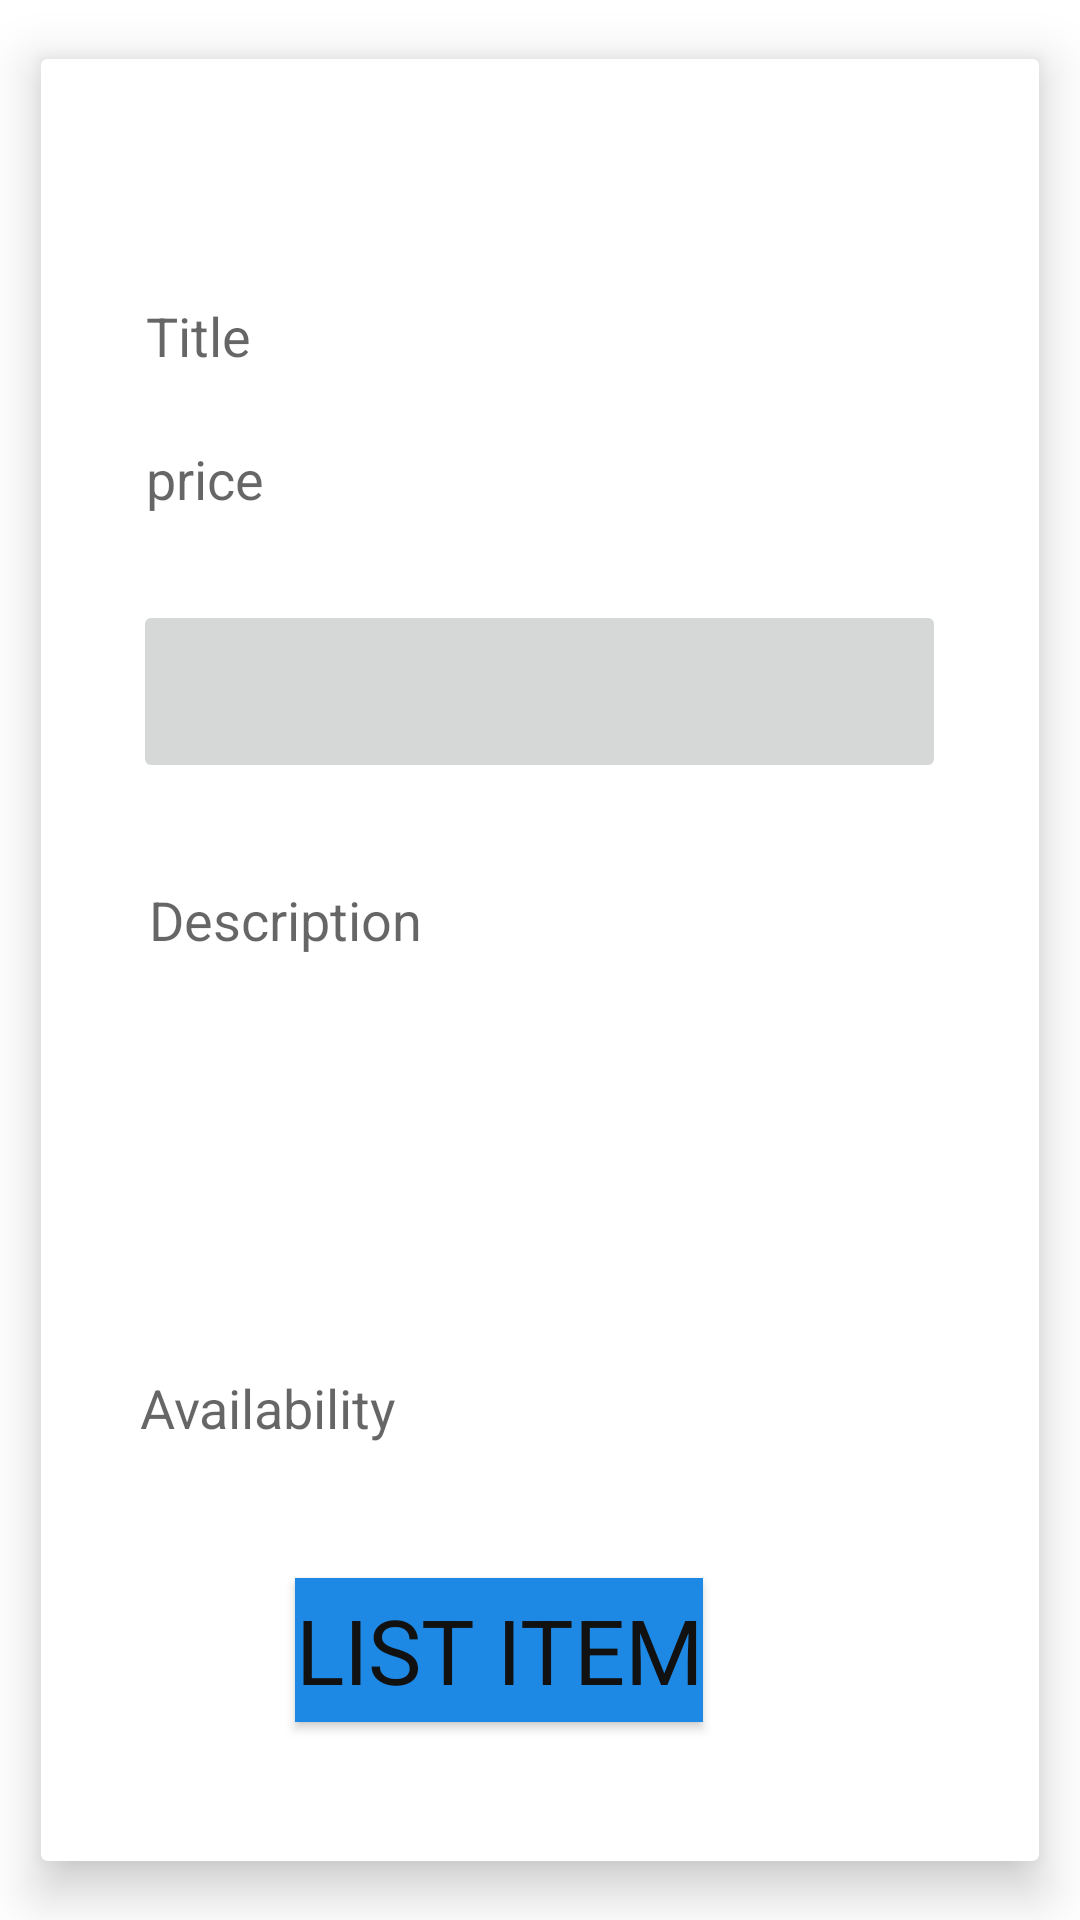

Write the Android layout XML for this screen, with the resource values it uses.
<!-- AndroidManifest.xml: application theme Theme.LendMe -->
<!-- res/layout/fragment_post_item.xml -->
<?xml version="1.0" encoding="utf-8"?>
<LinearLayout xmlns:android="http://schemas.android.com/apk/res/android"
    xmlns:tools="http://schemas.android.com/tools"
    android:layout_width="match_parent"
    android:layout_height="match_parent"
    xmlns:app="http://schemas.android.com/apk/res-auto"
    tools:context=".ui.lend.PostItemFragment">

    <androidx.cardview.widget.CardView
        android:layout_width="match_parent"
        android:layout_height="match_parent"
        app:cardElevation="10dp"
        app:cardCornerRadius="2dp"
        android:layout_margin="1dp"
        app:cardBackgroundColor="@color/white"
        app:cardMaxElevation="12dp"
        app:cardPreventCornerOverlap="true"
        app:cardUseCompatPadding="true"
        >
    <androidx.constraintlayout.widget.ConstraintLayout
        android:layout_width="match_parent"
        android:layout_height="match_parent">

        <EditText
            android:id="@+id/title"
            android:layout_width="272dp"
            android:layout_height="40dp"
            android:ems="10"
            android:hint="Title"
            android:inputType="textPersonName"
            app:layout_constraintBottom_toBottomOf="parent"
            app:layout_constraintEnd_toEndOf="parent"
            app:layout_constraintHorizontal_bias="0.513"
            app:layout_constraintStart_toStartOf="parent"
            app:layout_constraintTop_toTopOf="parent"
            app:layout_constraintVertical_bias="0.127" />

        <EditText
            android:id="@+id/description"
            android:layout_width="268dp"
            android:layout_height="91dp"
            android:ems="10"
            android:gravity="start|top"
            android:hint="Description"
            android:inputType="textMultiLine"
            app:layout_constraintBottom_toBottomOf="parent"
            app:layout_constraintEnd_toEndOf="parent"
            app:layout_constraintHorizontal_bias="0.495"
            app:layout_constraintStart_toStartOf="parent"
            app:layout_constraintTop_toTopOf="parent"
            app:layout_constraintVertical_bias="0.519" />

        <EditText
            android:id="@+id/availability"
            android:layout_width="278dp"
            android:layout_height="43dp"
            android:ems="10"
            android:hint="Availability"
            android:inputType="date"
            app:layout_constraintBottom_toBottomOf="parent"
            app:layout_constraintEnd_toEndOf="parent"
            app:layout_constraintHorizontal_bias="0.533"
            app:layout_constraintStart_toStartOf="parent"
            app:layout_constraintTop_toTopOf="parent"
            app:layout_constraintVertical_bias="0.765" />

        <Button
            android:id="@+id/submit"
            style="@style/flat_button"
            android:layout_width="wrap_content"
            android:layout_height="wrap_content"
            android:background="@color/md_blue_600"
            android:text="List Item"
            app:layout_constraintBottom_toBottomOf="parent"
            app:layout_constraintEnd_toEndOf="parent"
            app:layout_constraintHorizontal_bias="0.431"
            app:layout_constraintStart_toStartOf="parent"
            app:layout_constraintTop_toTopOf="parent"
            app:layout_constraintVertical_bias="0.933" />

        <Spinner
            android:id="@+id/category"
            android:layout_width="271dp"
            android:layout_height="43dp"
            android:textAlignment="center"

            app:layout_constraintBottom_toBottomOf="parent"
            app:layout_constraintEnd_toEndOf="parent"
            app:layout_constraintHorizontal_bias="0.508"
            app:layout_constraintStart_toStartOf="parent"
            app:layout_constraintTop_toTopOf="parent"
            app:layout_constraintVertical_bias="0.662" />


        <EditText
            android:id="@+id/price"
            android:layout_width="272dp"
            android:layout_height="35dp"
            android:ems="10"
            android:hint="price"
            android:inputType="number"
            app:layout_constraintBottom_toBottomOf="parent"
            app:layout_constraintEnd_toEndOf="parent"
            app:layout_constraintHorizontal_bias="0.513"
            app:layout_constraintStart_toStartOf="parent"
            app:layout_constraintTop_toTopOf="parent"
            app:layout_constraintVertical_bias="0.219" />

        <ImageButton
            android:id="@+id/imageButton"
            android:layout_width="271dp"
            android:layout_height="61dp"
            android:src="@drawable/upload_photo_picture_image_icon"
            app:layout_constraintBottom_toBottomOf="parent"
            app:layout_constraintEnd_toEndOf="parent"
            app:layout_constraintHorizontal_bias="0.498"
            app:layout_constraintStart_toStartOf="parent"
            app:layout_constraintTop_toTopOf="parent"
            app:layout_constraintVertical_bias="0.334" />
    </androidx.constraintlayout.widget.ConstraintLayout>
    </androidx.cardview.widget.CardView>

</LinearLayout>
<!-- resources referenced by this layout -->
<resources>
  <color name="md_blue_600">#1E88E5</color>
  <color name="white">#FFFFFFFF</color>
  <style name="flat_button" parent="control_label">
          <item name="backgroundColor">#ffffff</item>
          <item name="android:textColor">#111111</item>
      </style>
  <style name="Theme.LendMe" parent="Theme.MaterialComponents.DayNight.DarkActionBar">
          
          <item name="colorPrimary">@color/teal_200</item>
          <item name="colorPrimaryVariant">@color/md_teal_300</item>
          <item name="colorOnPrimary">@color/white</item>
          <item name="android:textColorPrimary">@color/black</item>
          <item name="android:textColorSecondary">@color/white</item>
          
          <item name="colorSecondary">@color/md_amber_300</item>
          <item name="colorSecondaryVariant">@color/md_amber_200</item>
          <item name="colorOnSecondary">@color/md_teal_300</item>
          
          <item name="android:statusBarColor" tools:targetApi="l">?attr/colorPrimaryVariant</item>
          
      </style>
  <style name="control_label" parent="TextAppearance.AppCompat">
          <item name="android:textColor">#111111</item>
          <item name="android:textSize">30sp</item>
          <item name="android:layout_marginBottom">10sp</item>
      </style>
  <color name="teal_200">#FF03DAC5</color>
  <color name="md_teal_300">#4DB6AC</color>
  <color name="black">#FF000000</color>
  <color name="md_amber_300">#FFD54F</color>
  <color name="md_amber_200">#FFE082</color>
</resources>
